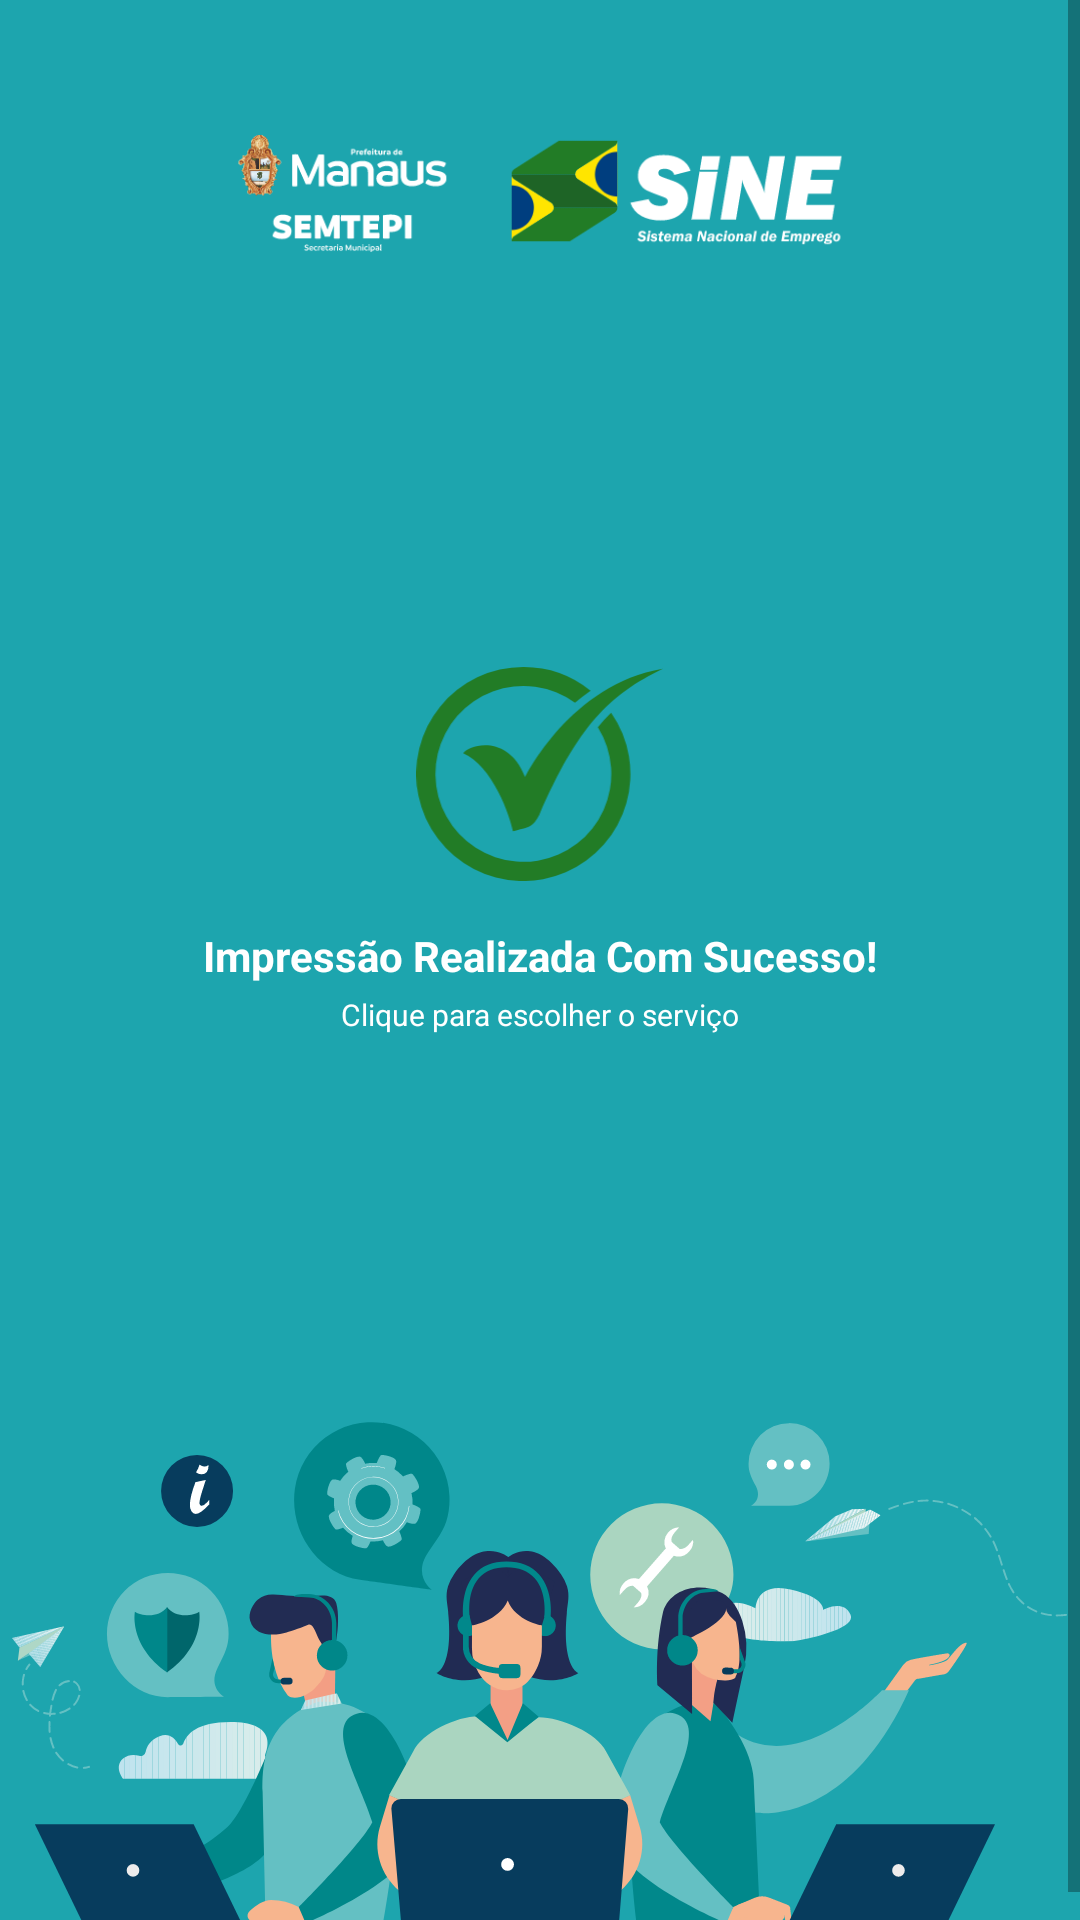

Layout XML and referenced resources for this Android screen:
<!-- AndroidManifest.xml: application theme Theme.Sine_app -->
<!-- res/layout/finish_fragment.xml -->
<?xml version="1.0" encoding="utf-8"?>
<ScrollView xmlns:tools="http://schemas.android.com/tools"
    android:layout_width="match_parent"
    android:layout_height="match_parent"
    android:background="@color/primary"
    xmlns:android="http://schemas.android.com/apk/res/android">
    <LinearLayout
        android:layout_width="fill_parent"
        android:layout_height="wrap_content"
        android:orientation="vertical"
        tools:context="">
        <ImageView
            android:layout_marginTop="133px"
            android:layout_gravity="center"
            android:layout_width="684px"
            android:layout_height="120px"
            android:src="@drawable/logo_sine"/>
        <ImageView
            android:layout_marginTop="414px"
            android:layout_gravity="center"
            android:layout_width="247px"
            android:layout_height="214px"
            android:src="@drawable/ic_v"/>
        <TextView
            android:layout_width="wrap_content"
            android:layout_height="match_parent"
            android:layout_gravity="center"
            android:layout_marginTop="46px"
            android:textStyle="bold"
            android:text="Impressão Realizada Com Sucesso!"
            android:textColor="@color/white" />
        <TextView
            android:layout_width="wrap_content"
            android:layout_height="22dp"
            android:layout_gravity="center"
            android:textSize="30px"
            android:textStyle=""
            android:layout_marginTop="10px"
            android:text="@string/clique"
            android:textColor="@color/white" />
        <ImageView
            android:layout_marginTop="350px"
            android:layout_gravity="center"
            android:layout_width="1055px"
            android:layout_height="538px"
            android:src="@drawable/ic_people"/>
    </LinearLayout>
</ScrollView>
<!-- resources referenced by this layout -->
<resources>
  <color name="primary">#1DA5AE</color>
  <color name="white">#FFFFFFFF</color>
  <!-- drawable ic_people: vector/xml drawable (drawable, 55247 chars, omitted) -->
  <!-- drawable ic_v (drawable) -->
  <vector xmlns:android="http://schemas.android.com/apk/res/android"
      android:width="247.3dp"
      android:height="214.8dp"
      android:viewportWidth="247.3"
      android:viewportHeight="214.8">
    <group>
      <clip-path
          android:pathData="M0,0h247.3v214.8h-247.3z"/>
      <path
          android:pathData="M109.17,110.63S154.35,17.28 247.3,1.69C193.24,27.78 161.83,60.07 123.44,148.32c0,0 -4.14,10.16 -11.73,12.47 0,0 -8.4,2.64 -14.8,3.95 -2.06,-13.91 -20.75,-66.35 -49.86,-78.29 7.32,-9.24 45.58,-18.7 62.13,24.19"
          android:fillColor="#227c26"
          android:fillType="evenOdd"/>
      <path
          android:pathData="M107.4,0a106.95,106.95 0,0 1,67.46 23.83q-8.09,5.64 -15.65,12.09a88.22,88.22 0,1 0,22.91 24.46,187.29 187.29,0 0,1 13.31,-14.51A107.41,107.41 0,1 1,107.4 0"
          android:fillColor="#227c26"/>
    </group>
  </vector>
  <!-- drawable logo_sine: png bitmap (drawable-v24, 23887 bytes) -->
  <string name="clique">Clique para escolher o serviço</string>
  <style name="Theme.Sine_app" parent="Theme.MaterialComponents.DayNight.DarkActionBar">
          
          <item name="colorPrimary">@color/purple_500</item>
          <item name="colorPrimaryVariant">@color/purple_700</item>
          <item name="colorOnPrimary">@color/white</item>
          
          <item name="colorSecondary">@color/teal_200</item>
          <item name="colorSecondaryVariant">@color/teal_700</item>
          <item name="colorOnSecondary">@color/black</item>
          
          <item name="android:statusBarColor" tools:targetApi="l">?attr/colorPrimaryVariant</item>
          
      </style>
  <color name="purple_500">#FF6200EE</color>
  <color name="purple_700">#FF3700B3</color>
  <color name="teal_200">#FF03DAC5</color>
  <color name="teal_700">#FF018786</color>
  <color name="black">#FF000000</color>
</resources>
